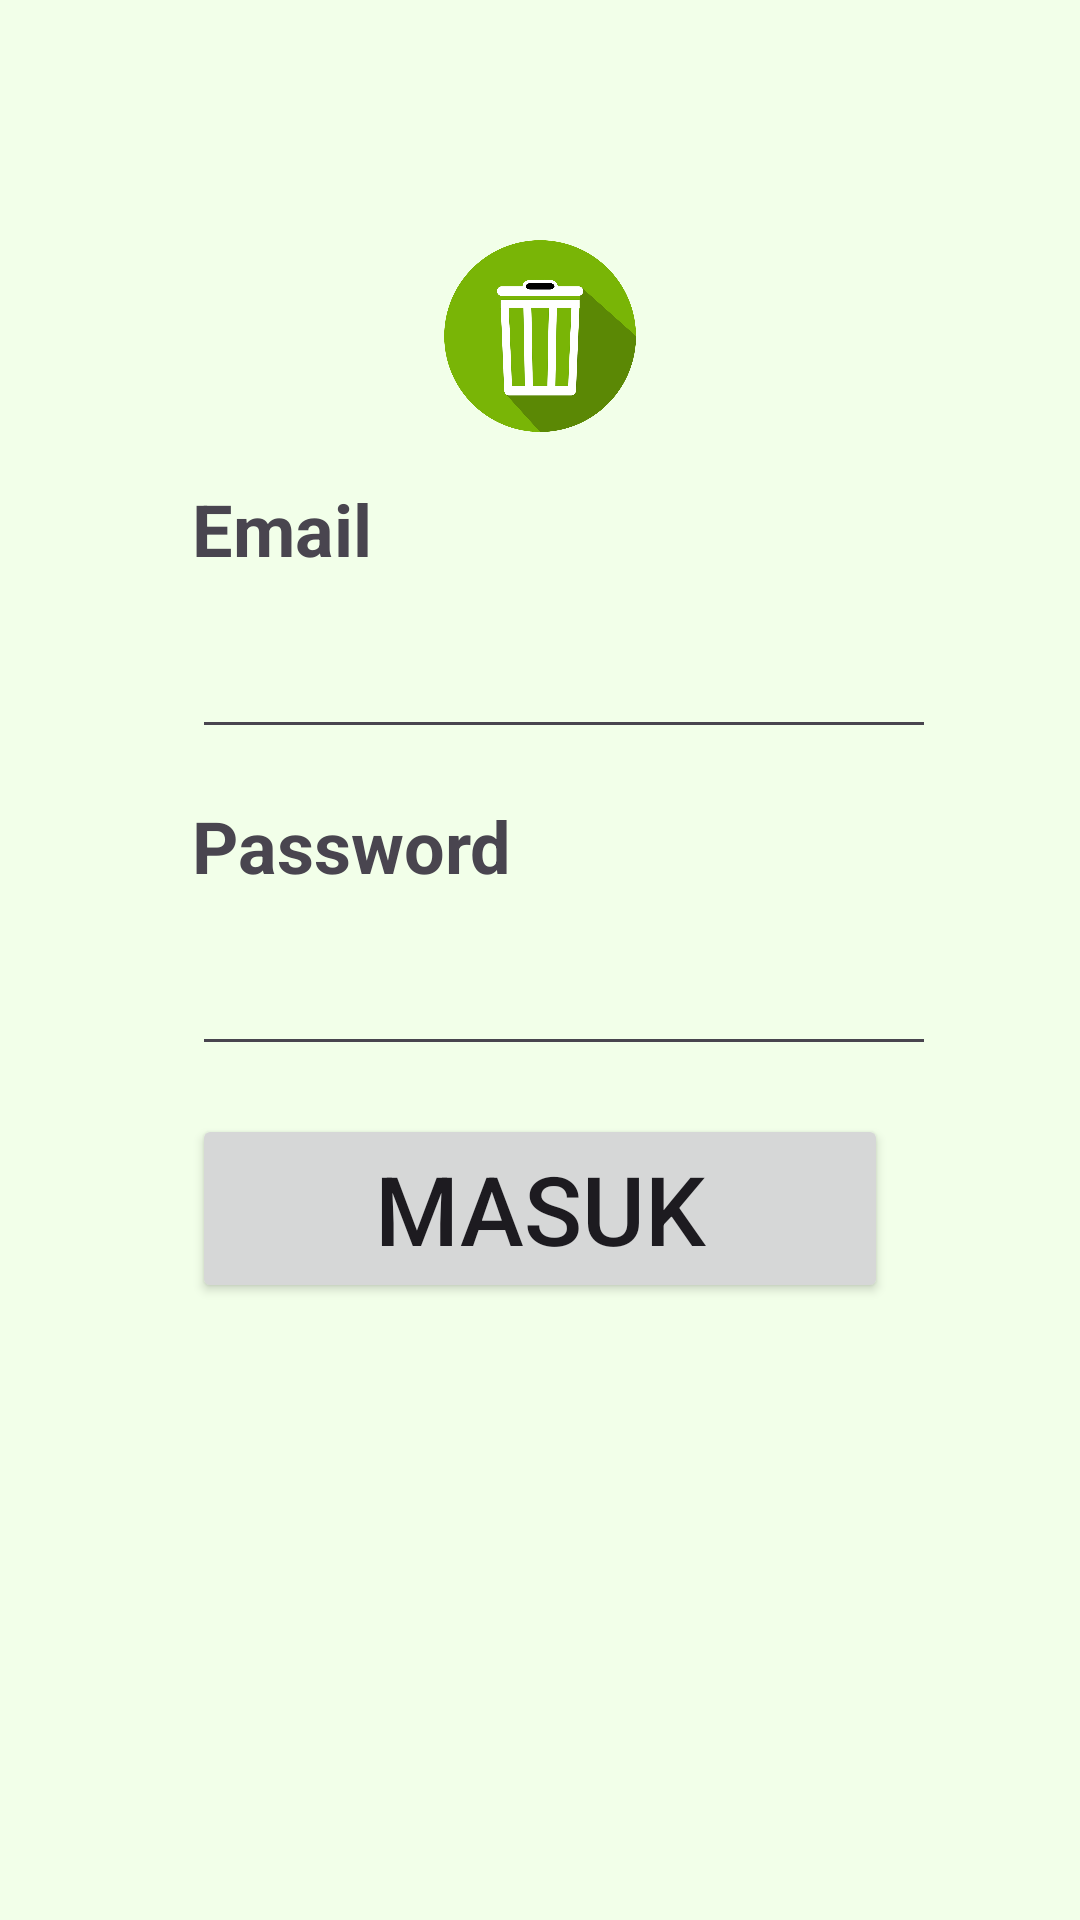

Android layout source for this screen:
<!-- AndroidManifest.xml: application theme Theme.Mobdev_tugas -->
<!-- res/layout/activity_sign_in.xml -->
<?xml version="1.0" encoding="utf-8"?>

<RelativeLayout
    xmlns:android="http://schemas.android.com/apk/res/android"
    xmlns:app="http://schemas.android.com/apk/res-auto"
    xmlns:tools="http://schemas.android.com/tools"
    android:layout_width="match_parent"
    android:layout_height="match_parent"
    android:padding="48dp"
    tools:context=".SignInActivity"
    android:background="@color/background">

    <ImageView
        android:id="@+id/logo"
        android:layout_width="64dp"
        android:layout_height="64dp"
        android:layout_centerHorizontal="true"
        android:layout_marginTop="32dp"
        android:src="@drawable/logo_trash"
        />

    <TextView
        android:id="@+id/title3"
        android:layout_width="match_parent"
        android:layout_height="wrap_content"
        android:layout_below="@+id/logo"
        android:layout_marginStart="16dp"
        android:layout_marginTop="16dp"
        android:layout_marginEnd="16dp"
        android:layout_marginBottom="16dp"
        android:text="Email"
        android:textSize="24dp"
        android:textStyle="bold" />

    <EditText
        android:id="@+id/email"
        android:layout_width="match_parent"
        android:layout_height="wrap_content"
        android:layout_below="@+id/title3"
        android:layout_alignLeft="@id/title3"
        android:inputType="textEmailAddress" />

    <TextView
        android:id="@+id/title4"
        android:layout_width="match_parent"
        android:layout_height="wrap_content"
        android:layout_below="@+id/email"
        android:layout_marginStart="16dp"
        android:layout_marginTop="16dp"
        android:layout_marginEnd="16dp"
        android:layout_marginBottom="16dp"
        android:text="Password"
        android:textSize="24dp"
        android:textStyle="bold" />

    <EditText
        android:id="@+id/password"
        android:layout_width="match_parent"
        android:layout_height="wrap_content"
        android:layout_below="@+id/title4"
        android:layout_alignLeft="@+id/title4"
        android:drawableRight="@drawable/password_icon"
        android:drawablePadding="8dp"
        android:inputType="textPassword" />

    <Button
        android:id="@+id/button"
        android:layout_width="match_parent"
        android:layout_height="wrap_content"
        android:layout_below="@id/password"
        android:layout_centerInParent="true"
        android:layout_marginStart="16dp"
        android:layout_marginTop="16dp"
        android:layout_marginEnd="16dp"
        android:layout_marginBottom="16dp"
        android:gravity="center"
        android:text="Masuk"
        android:textSize="32dp" />


</RelativeLayout>
<!-- resources referenced by this layout -->
<resources>
  <color name="background">#F2FFE9</color>
  <!-- drawable logo_trash: png bitmap (drawable, 63454 bytes) -->
  <style name="Theme.Mobdev_tugas" parent="Base.Theme.Mobdev_tugas" />
  <style name="Base.Theme.Mobdev_tugas" parent="Theme.Material3.DayNight.NoActionBar">
          
          
      </style>
</resources>
